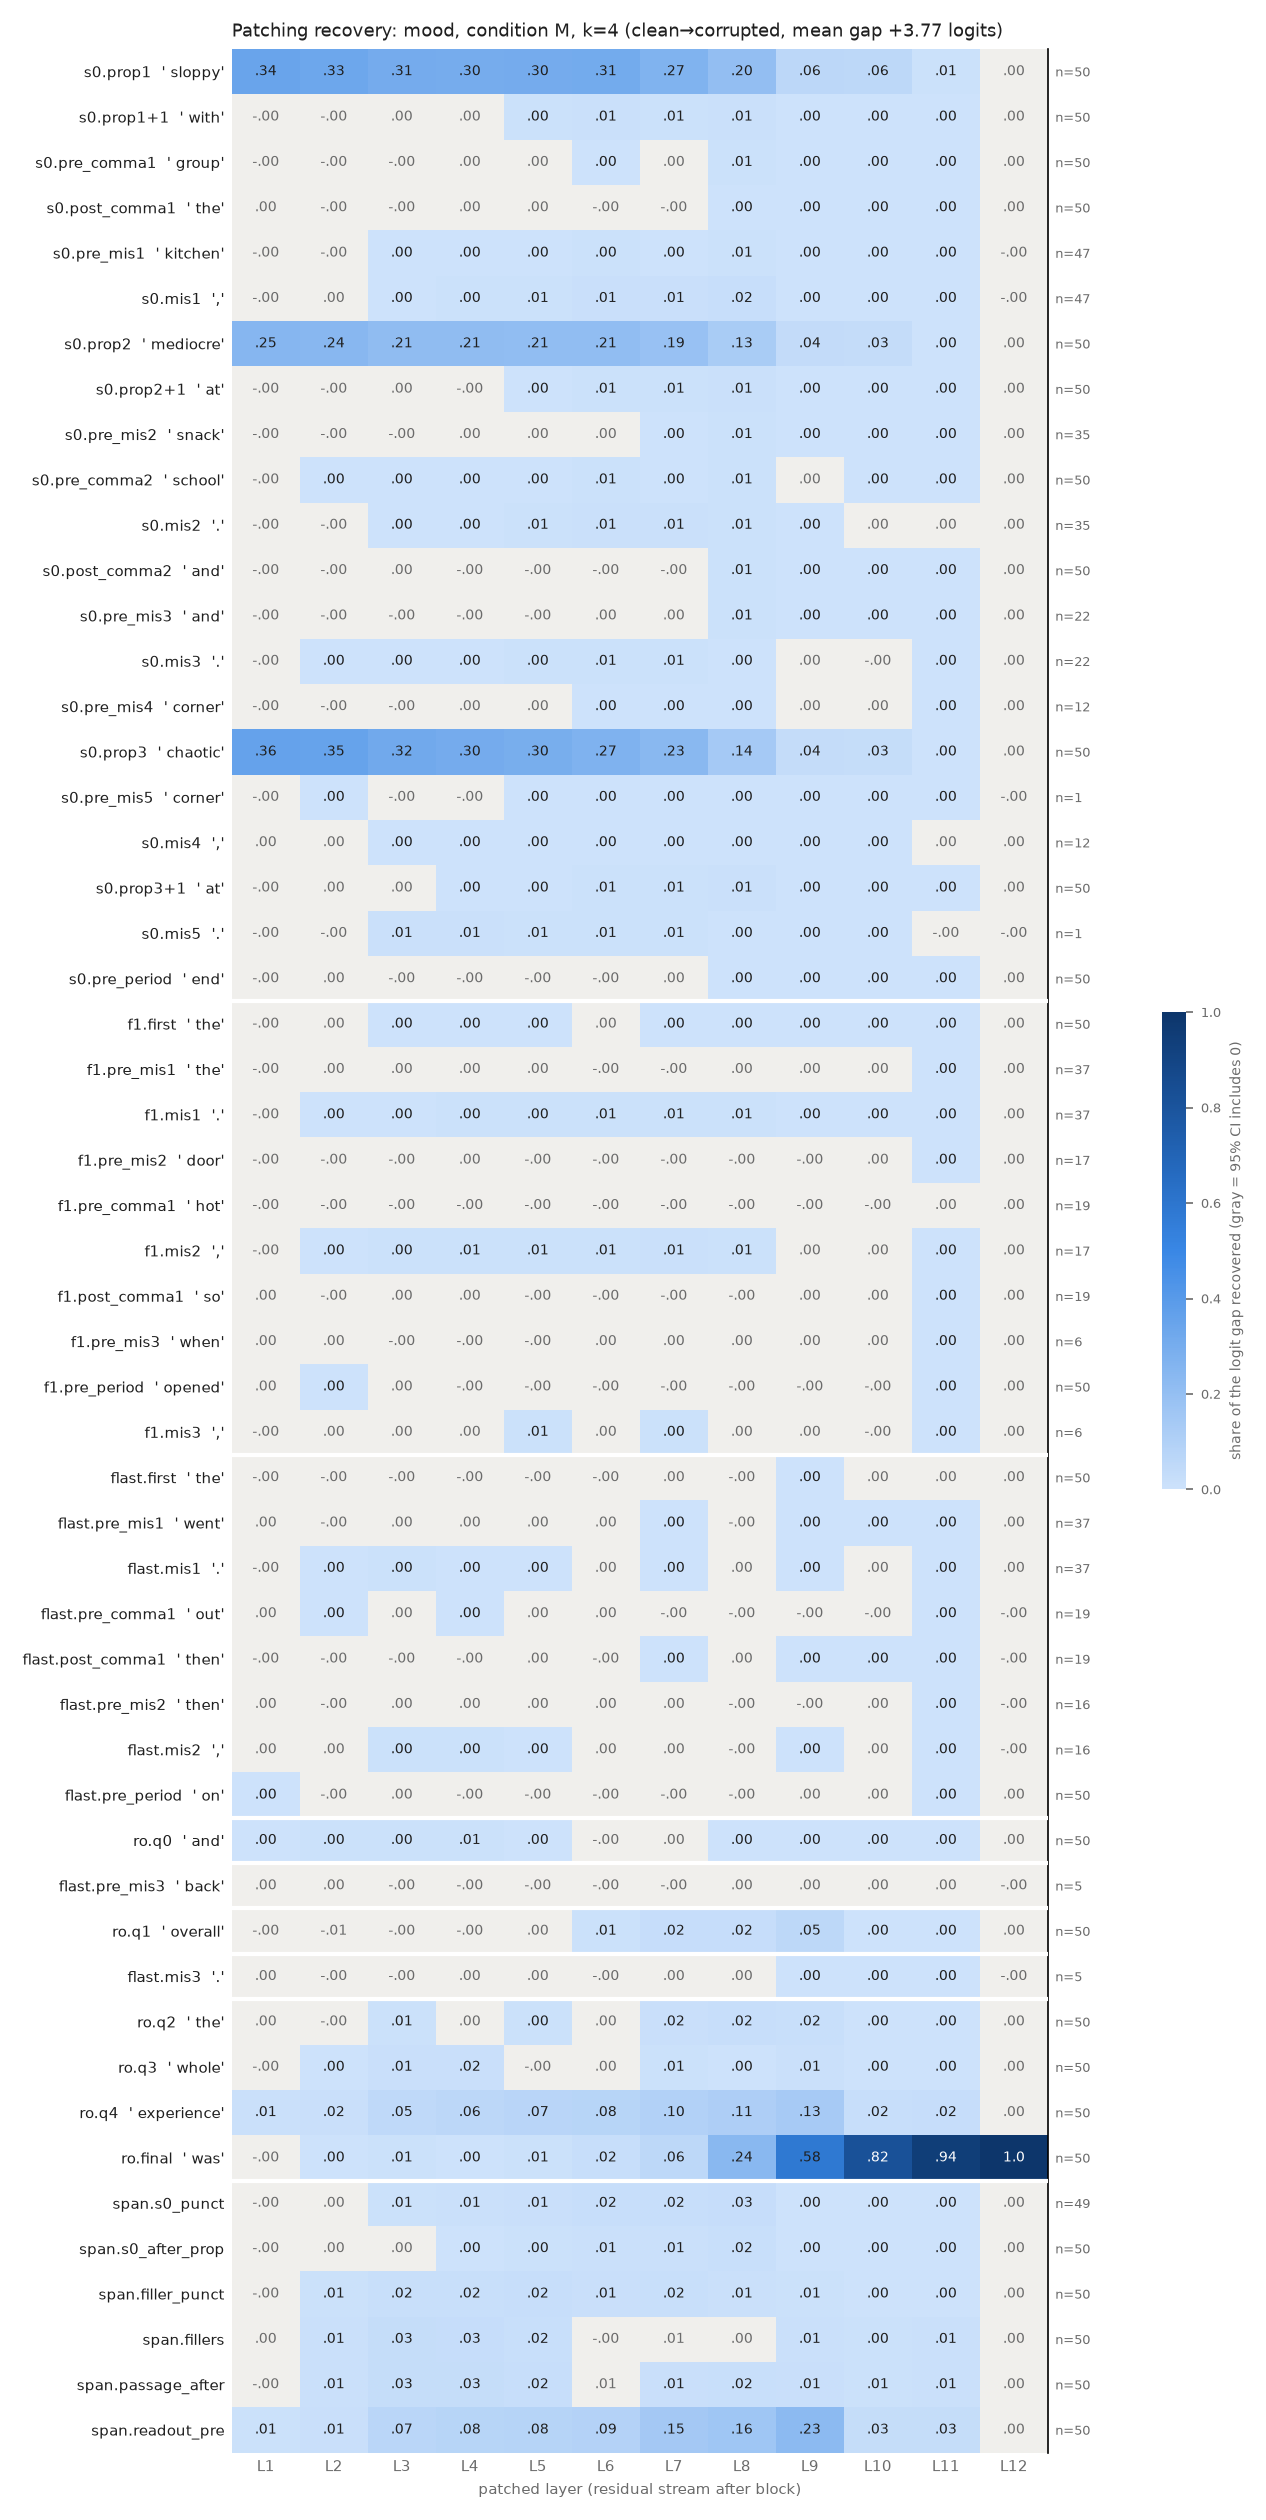

The data file committed next to this chart (first rows):
row, example, layer, recovery, ci_lo, ci_hi, n_pairs
s0.prop1, sloppy, 1, 0.344, 0.3042, 0.3837, 50
s0.prop1, sloppy, 2, 0.3346, 0.2957, 0.373, 50
s0.prop1, sloppy, 3, 0.3072, 0.2693, 0.3445, 50
s0.prop1, sloppy, 4, 0.3041, 0.2665, 0.3413, 50
s0.prop1, sloppy, 5, 0.305, 0.2683, 0.3415, 50
s0.prop1, sloppy, 6, 0.3097, 0.2738, 0.3457, 50
s0.prop1, sloppy, 7, 0.2672, 0.2343, 0.3009, 50
s0.prop1, sloppy, 8, 0.2049, 0.1741, 0.2382, 50
s0.prop1, sloppy, 9, 0.06246, 0.05418, 0.07113, 50
s0.prop1, sloppy, 10, 0.05614, 0.04844, 0.06414, 50
s0.prop1, sloppy, 11, 0.005002, 0.003552, 0.006573, 50
s0.prop1, sloppy, 12, 3.393789368494869e-07, -1.3918529048588067e-06, 2.1116354002346628e-06, 50
s0.prop1+1, with, 1, -0.0002154, -0.0004524, -1.9017942382849285e-06, 50
s0.prop1+1, with, 2, -0.0002508, -0.0006566, 0.0001612, 50
s0.prop1+1, with, 3, 0.0007595, -0.0003406, 0.001939, 50
s0.prop1+1, with, 4, 0.001652, -5.204365875677157e-05, 0.003561, 50
s0.prop1+1, with, 5, 0.004108, 0.001465, 0.007031, 50
s0.prop1+1, with, 6, 0.008745, 0.005146, 0.01265, 50
s0.prop1+1, with, 7, 0.006624, 0.005079, 0.008388, 50
s0.prop1+1, with, 8, 0.0112, 0.009269, 0.01342, 50
s0.prop1+1, with, 9, 0.001169, 0.0006764, 0.001671, 50
s0.prop1+1, with, 10, 0.0007728, 0.0003852, 0.001144, 50
s0.prop1+1, with, 11, 0.0004201, 0.0003247, 0.000513, 50
s0.prop1+1, with, 12, 3.393789368494869e-07, -1.3843983262066406e-06, 2.205751758712866e-06, 50
s0.pre_comma1, group, 1, -0.0002803, -0.0007878, 0.0001933, 50
s0.pre_comma1, group, 2, -0.0003832, -0.001263, 0.0005672, 50
s0.pre_comma1, group, 3, -0.0002182, -0.001125, 0.0007129, 50
s0.pre_comma1, group, 4, 0.0002284, -0.0009169, 0.001539, 50
s0.pre_comma1, group, 5, 0.0004698, -0.0008303, 0.001932, 50
s0.pre_comma1, group, 6, 0.002444, 0.0009205, 0.004272, 50
s0.pre_comma1, group, 7, 0.0009895, -8.756090723362204e-05, 0.00199, 50
s0.pre_comma1, group, 8, 0.005917, 0.003691, 0.008392, 50
s0.pre_comma1, group, 9, 0.001204, 0.0007418, 0.001718, 50
s0.pre_comma1, group, 10, 0.0007799, 0.0003615, 0.001223, 50
s0.pre_comma1, group, 11, 0.0001197, 2.500490126812759e-05, 0.0002212, 50
s0.pre_comma1, group, 12, 3.393789368494869e-07, -1.449614754958705e-06, 2.1896707665987007e-06, 50
s0.post_comma1, the, 1, 5.684850460092226e-05, -2.8239167734670583e-05, 0.0001438, 50
s0.post_comma1, the, 2, -1.3144602106334604e-05, -0.0003692, 0.0003342, 50
s0.post_comma1, the, 3, -8.14712062729425e-05, -0.0007734, 0.0006036, 50
s0.post_comma1, the, 4, 0.0007101, -6.455466497420068e-05, 0.001436, 50
s0.post_comma1, the, 5, 0.0001832, -0.0006873, 0.001055, 50
s0.post_comma1, the, 6, -0.001143, -0.001984, -0.0002903, 50
s0.post_comma1, the, 7, -0.0004379, -0.0009602, 2.0732182032843904e-05, 50
s0.post_comma1, the, 8, 0.001233, 0.0008622, 0.001615, 50
s0.post_comma1, the, 9, 0.0005546, 0.000411, 0.0007003, 50
s0.post_comma1, the, 10, 0.0003813, 0.0002681, 0.0004976, 50
s0.post_comma1, the, 11, 0.0002237, 0.000155, 0.000293, 50
s0.post_comma1, the, 12, 3.393789368494869e-07, -1.361873996061654e-06, 2.099149469610024e-06, 50
s0.pre_mis1, kitchen, 1, -4.0134010689614543e-05, -0.0002285, 0.0001451, 47
s0.pre_mis1, kitchen, 2, -1.6449882043132396e-05, -0.0005895, 0.000502, 47
s0.pre_mis1, kitchen, 3, 0.00127, 0.0002721, 0.002353, 47
s0.pre_mis1, kitchen, 4, 0.001377, 6.964228785904043e-05, 0.002665, 47
s0.pre_mis1, kitchen, 5, 0.002141, 0.0004023, 0.003916, 47
s0.pre_mis1, kitchen, 6, 0.003936, 0.001413, 0.006903, 47
s0.pre_mis1, kitchen, 7, 0.002963, 0.001735, 0.004206, 47
s0.pre_mis1, kitchen, 8, 0.005888, 0.004007, 0.008013, 47
s0.pre_mis1, kitchen, 9, 0.0007591, 0.0003862, 0.001183, 47
s0.pre_mis1, kitchen, 10, 0.0004523, 0.0001991, 0.0007463, 47
s0.pre_mis1, kitchen, 11, 0.0002287, 0.0001221, 0.0003341, 47
s0.pre_mis1, kitchen, 12, -1.088675184853236e-07, -1.8082103969237643e-06, 1.7533261857946391e-06, 47
... 576 more rows
